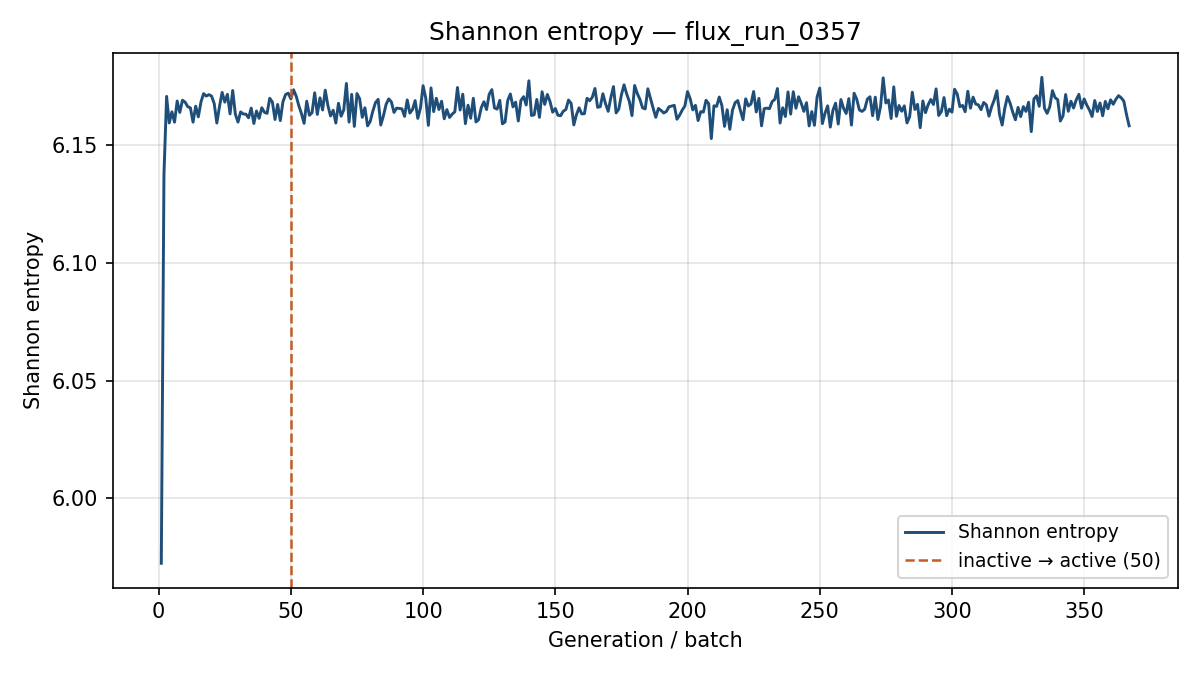

The data file committed next to this chart (first rows):
generation, shannon_entropy, k_generation
1, 5.972, 0.964
2, 6.137, 1.026
3, 6.171, 1.005
4, 6.16, 1.019
5, 6.164, 1.039
6, 6.16, 1.021
7, 6.169, 1.01
8, 6.164, 0.992
9, 6.169, 1.01
10, 6.168, 1.003
11, 6.167, 1.004
12, 6.166, 0.9982
13, 6.16, 1.007
14, 6.167, 0.9935
15, 6.162, 1.006
16, 6.169, 1.015
17, 6.172, 0.9927
18, 6.171, 1.008
19, 6.172, 1.032
20, 6.171, 1.016
21, 6.168, 1.02
22, 6.16, 1.018
23, 6.167, 1.009
24, 6.173, 1.008
25, 6.168, 0.9926
26, 6.172, 0.9864
27, 6.163, 0.9924
28, 6.173, 1.002
29, 6.163, 1.018
30, 6.16, 1.012
31, 6.164, 1.007
32, 6.163, 1.019
33, 6.163, 1.01
34, 6.162, 1.005
35, 6.166, 0.9878
36, 6.159, 1.029
37, 6.165, 0.9982
38, 6.162, 1.003
39, 6.166, 1.012
40, 6.164, 0.991
41, 6.164, 1.008
42, 6.17, 1.015
43, 6.168, 1.009
44, 6.161, 1.008
45, 6.167, 1.013
46, 6.161, 1.023
47, 6.169, 1.01
48, 6.172, 0.9898
49, 6.172, 1.003
50, 6.17, 0.9878
51, 6.174, 0.9978
52, 6.171, 1.002
53, 6.167, 1.001
54, 6.164, 1.014
55, 6.159, 1.004
56, 6.169, 0.9991
57, 6.163, 1.007
58, 6.164, 0.9923
59, 6.172, 1.008
60, 6.163, 0.9998
... 307 more rows
